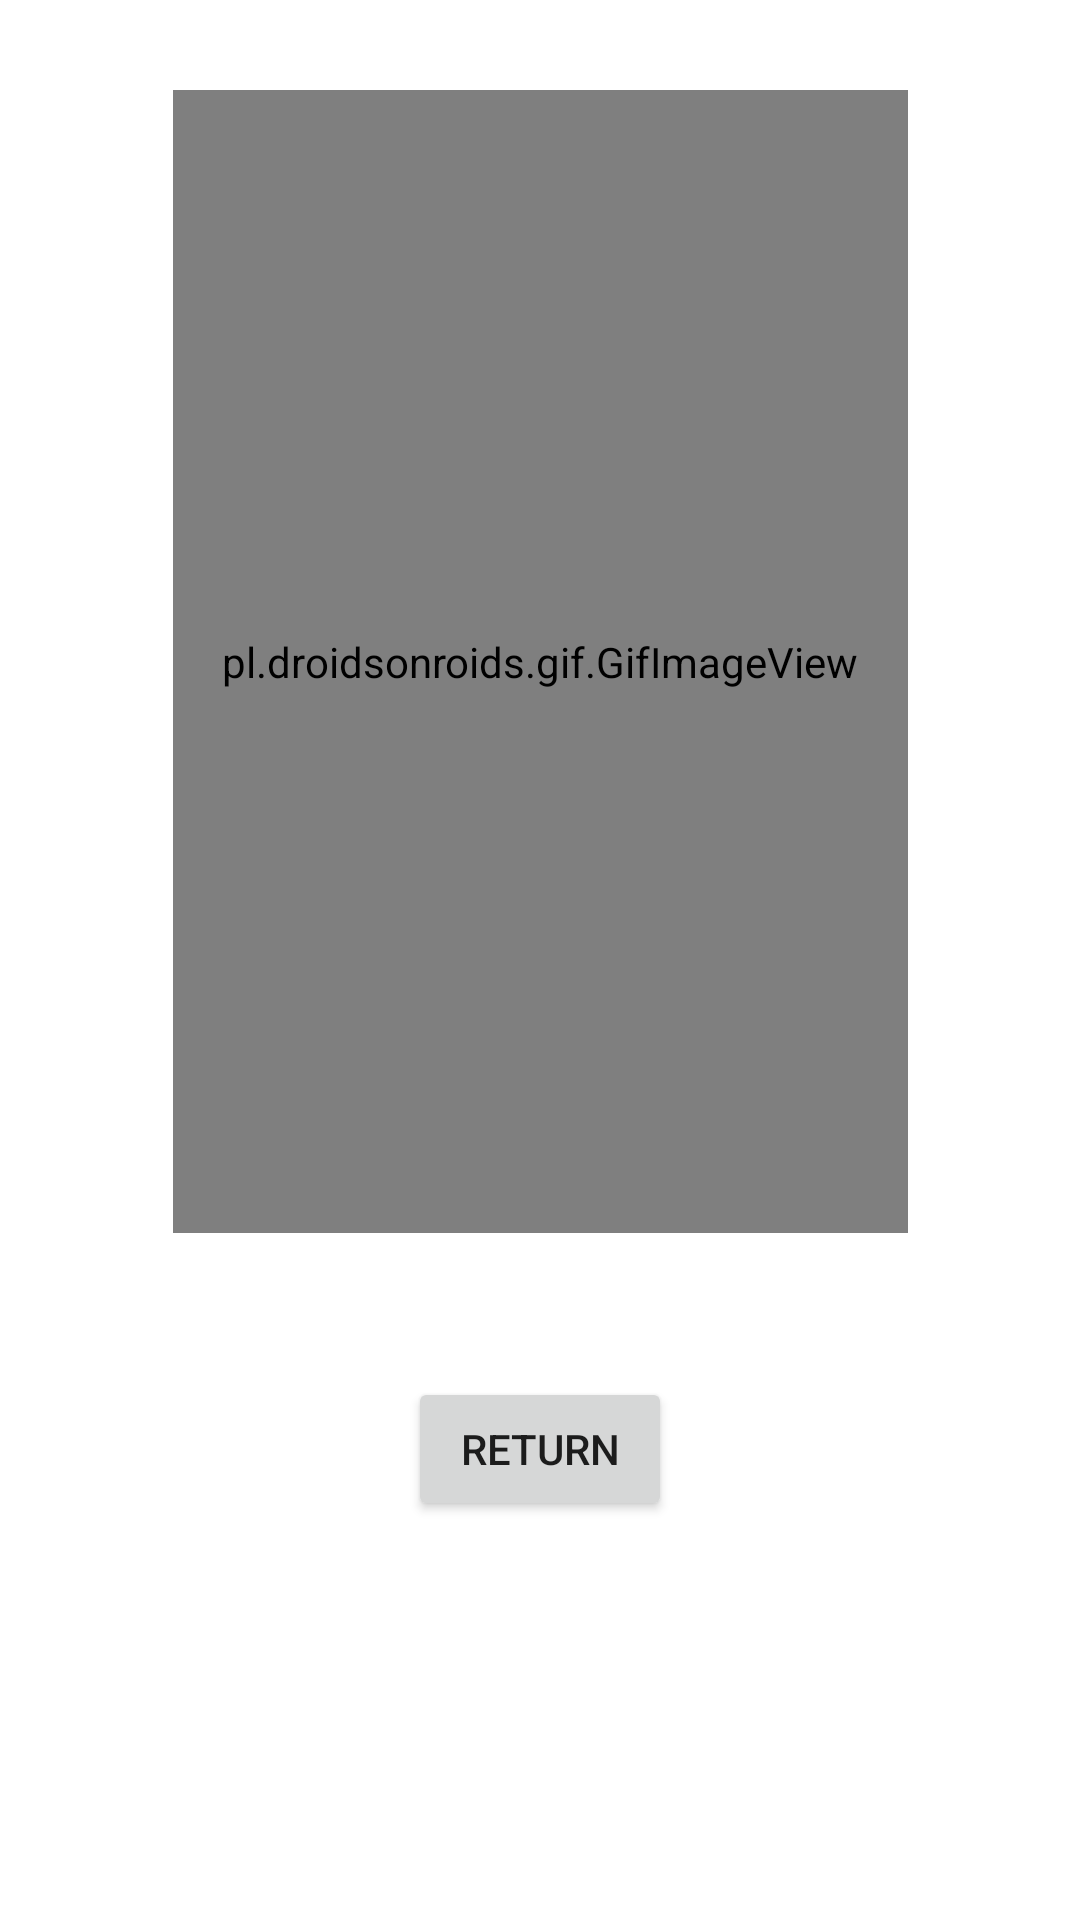

The Android layout XML behind this screen, and the referenced resources:
<!-- AndroidManifest.xml: application theme Theme.Baselproject -->
<!-- res/layout/fragment_door.xml -->
<?xml version="1.0" encoding="utf-8"?>
<FrameLayout xmlns:android="http://schemas.android.com/apk/res/android"
    xmlns:app="http://schemas.android.com/apk/res-auto"
    xmlns:tools="http://schemas.android.com/tools"
    android:layout_width="match_parent"
    android:layout_height="match_parent"
    tools:context=".Recycler.DoorFragment">

    <androidx.constraintlayout.widget.ConstraintLayout
        android:layout_width="match_parent"
        android:layout_height="match_parent">

        <pl.droidsonroids.gif.GifImageView
            android:id="@+id/IVDoor"
            android:layout_width="245dp"
            android:layout_height="381dp"
            android:layout_marginTop="30dp"
            android:src="@drawable/door"
            app:layout_constraintEnd_toEndOf="parent"
            app:layout_constraintStart_toStartOf="parent"
            app:layout_constraintTop_toTopOf="parent" />

        <Button
            android:id="@+id/BTNReturnDoor"
            android:layout_width="wrap_content"
            android:layout_height="wrap_content"
            android:layout_marginTop="48dp"
            android:text="Return"
            app:layout_constraintEnd_toEndOf="parent"
            app:layout_constraintStart_toStartOf="parent"
            app:layout_constraintTop_toBottomOf="@+id/IVDoor" />
    </androidx.constraintlayout.widget.ConstraintLayout>
</FrameLayout>
<!-- resources referenced by this layout -->
<resources>
  <!-- drawable door: png bitmap (drawable, 40185 bytes) -->
  <style name="Theme.Baselproject" parent="Theme.MaterialComponents.DayNight.NoActionBar">
          
          <item name="colorPrimary">@color/purple_500</item>
          <item name="colorPrimaryVariant">@color/purple_700</item>
          <item name="colorOnPrimary">@color/white</item>
          
          <item name="colorSecondary">@color/teal_200</item>
          <item name="colorSecondaryVariant">@color/teal_700</item>
          <item name="colorOnSecondary">@color/black</item>
          
          <item name="android:statusBarColor" tools:targetApi="l">?attr/colorPrimaryVariant</item>
          
      </style>
  <!-- not gathered from this repository: default colours our renderer supplied (Android Studio template values) -->
  <color name="purple_500">#FF6200EE</color>
  <color name="purple_700">#FF3700B3</color>
  <color name="teal_200">#FF03DAC5</color>
  <color name="teal_700">#FF018786</color>
  <color name="black">#FF000000</color>
  <color name="white">#FFFFFFFF</color>
</resources>
